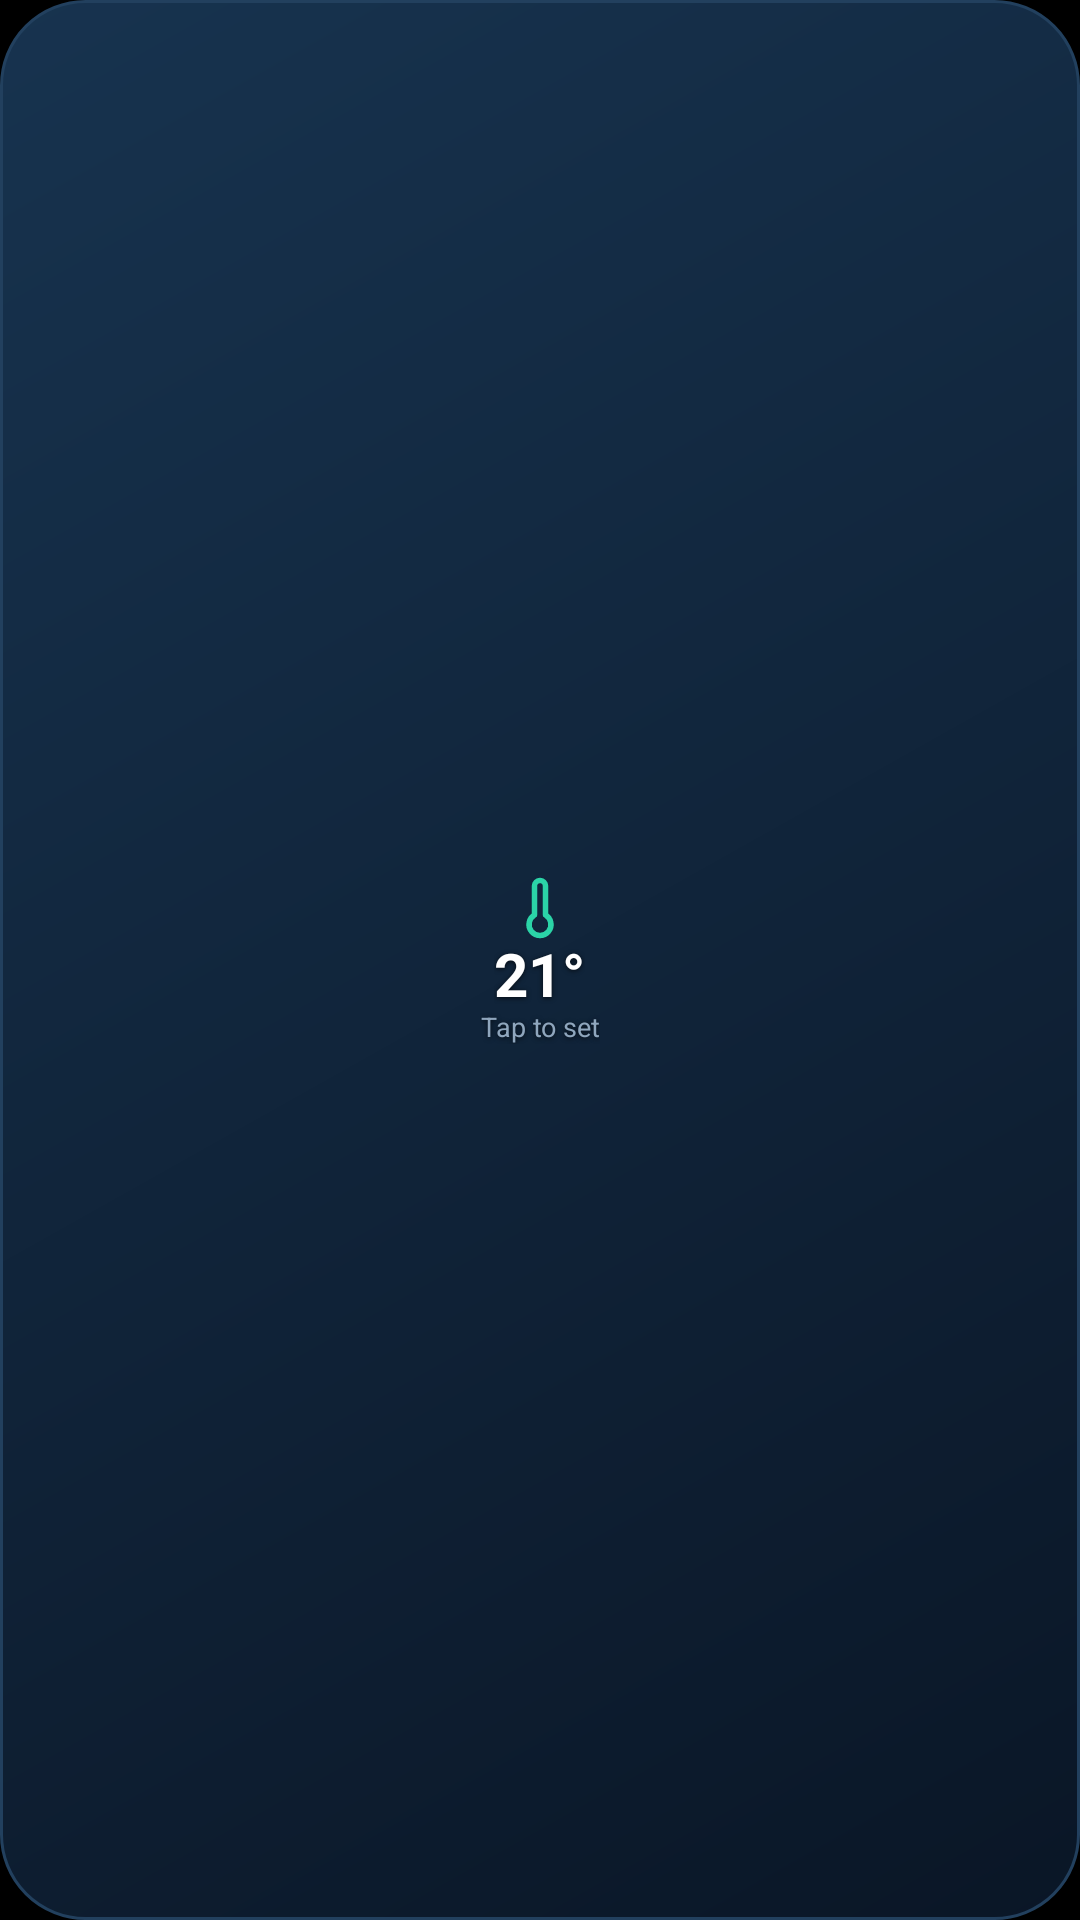

Layout XML and referenced resources for this Android screen:
<!-- AndroidManifest.xml: application theme Theme.App -->
<!-- res/layout/widget_climate.xml -->
<?xml version="1.0" encoding="utf-8"?>
<LinearLayout xmlns:android="http://schemas.android.com/apk/res/android"
    android:id="@+id/widget_root"
    android:layout_width="match_parent"
    android:layout_height="match_parent"
    android:background="@drawable/widget_bg"
    android:gravity="center"
    android:orientation="vertical"
    android:padding="6dp">

    <ImageView
        android:layout_width="22dp"
        android:layout_height="22dp"
        android:importantForAccessibility="no"
        android:src="@drawable/ic_thermo" />

    <TextView
        android:id="@+id/climate_val"
        android:layout_width="wrap_content"
        android:layout_height="wrap_content"
        android:includeFontPadding="false"
        android:text="21°"
        android:textColor="#FFFFFF"
        android:textSize="20sp"
        android:textStyle="bold"
        android:shadowColor="#B3000000"
        android:shadowDx="0"
        android:shadowDy="1"
        android:shadowRadius="4" />

    <TextView
        android:id="@+id/climate_status"
        android:layout_width="wrap_content"
        android:layout_height="wrap_content"
        android:gravity="center"
        android:includeFontPadding="false"
        android:maxLines="2"
        android:text="Tap to set"
        android:textColor="#8FA6BD"
        android:textSize="9sp"
        android:shadowColor="#B3000000"
        android:shadowDx="0"
        android:shadowDy="1"
        android:shadowRadius="4" />
</LinearLayout>
<!-- resources referenced by this layout -->
<resources>
  <!-- drawable ic_thermo (drawable) -->
  <vector xmlns:android="http://schemas.android.com/apk/res/android"
      android:width="24dp" android:height="24dp" android:viewportWidth="24" android:viewportHeight="24">
      <path android:strokeColor="#2BD4A7" android:strokeWidth="2" android:strokeLineCap="round" android:strokeLineJoin="round"
          android:pathData="M14 4v10.54a4 4 0 1 1-4 0V4a2 2 0 0 1 4 0Z"/>
  </vector>
  <!-- drawable widget_bg (drawable) -->
  <shape xmlns:android="http://schemas.android.com/apk/res/android" android:shape="rectangle">
      <gradient android:angle="315" android:startColor="#17334F" android:endColor="#0A1626"/>
      <stroke android:width="1dp" android:color="#22405E"/>
      <corners android:radius="28dp"/>
  </shape>
  <style name="Theme.App" parent="android:Theme.Material.NoActionBar">
          <item name="android:windowBackground">@android:color/black</item>
          <item name="android:statusBarColor">@android:color/black</item>
          <item name="android:navigationBarColor">@android:color/black</item>
      </style>
</resources>
